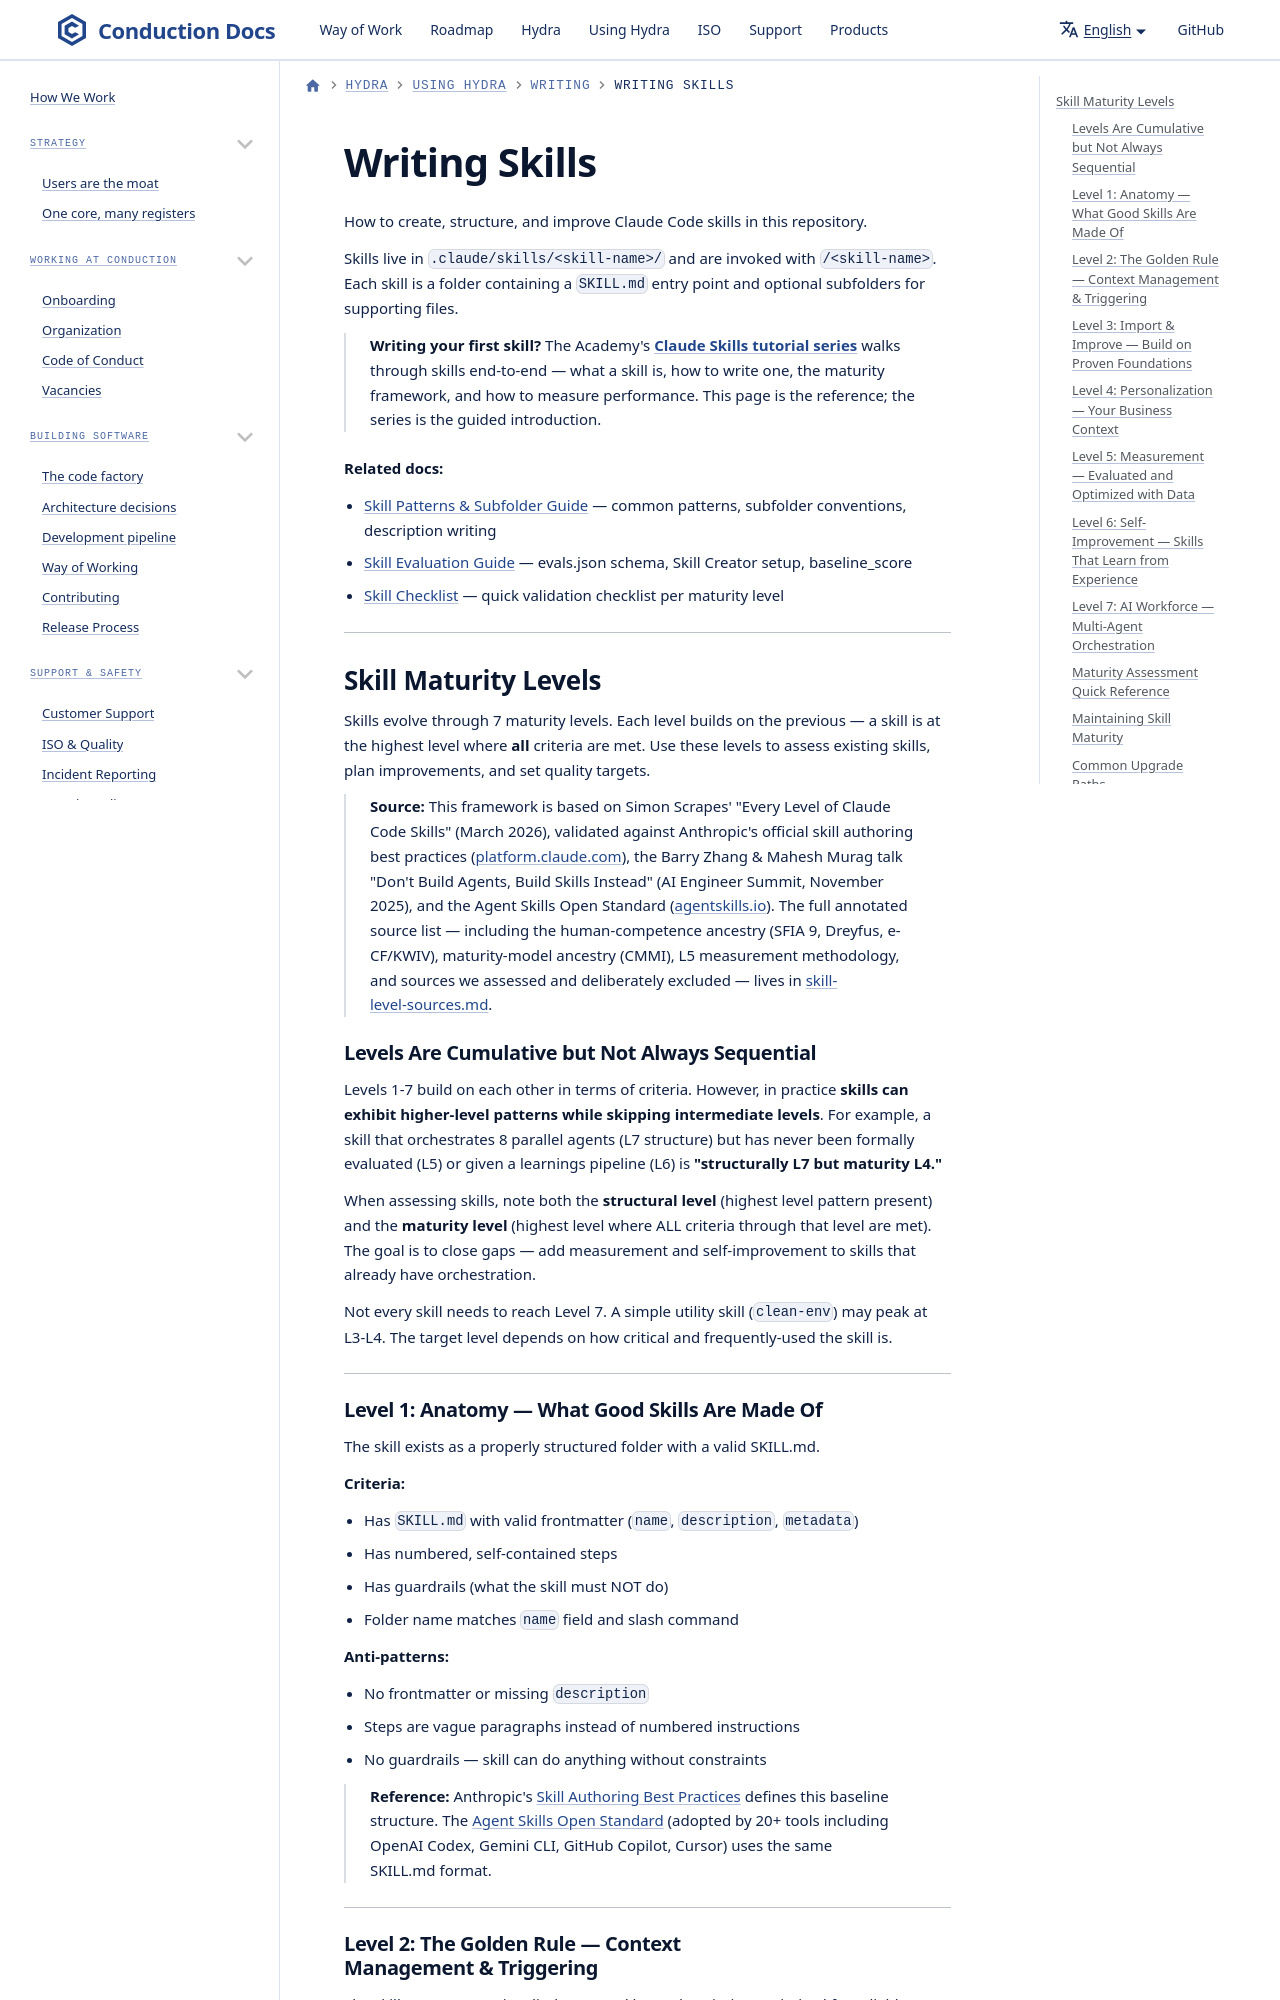

repository: ConductionNL/.github · page: claude/writing-skills/index.html · generator: docusaurus

# Writing Skills

How to create, structure, and improve Claude Code skills in this repository.

Skills live in `.claude/skills/<skill-name>/` and are invoked with `/<skill-name>`. Each skill is a folder containing a `SKILL.md` entry point and optional subfolders for supporting files.

> **Writing your first skill?** The Academy's **[Claude Skills tutorial series](https://conduction.nl/academy/?series=claude-skills-tutorial)** walks through skills end-to-end — what a skill is, how to write one, the maturity framework, and how to measure performance. This page is the reference; the series is the guided introduction.

**Related docs:**

- [Skill Patterns & Subfolder Guide](skill-patterns.md) — common patterns, subfolder conventions, description writing
- [Skill Evaluation Guide](skill-evals.md) — evals.json schema, Skill Creator setup, baseline_score
- [Skill Checklist](skill-checklist.md) — quick validation checklist per maturity level

---

## Skill Maturity Levels

Skills evolve through 7 maturity levels. Each level builds on the previous — a skill is at the highest level where **all** criteria are met. Use these levels to assess existing skills, plan improvements, and set quality targets.

> **Source:** This framework is based on Simon Scrapes' "Every Level of Claude Code Skills" (March 2026), validated against Anthropic's official skill authoring best practices ([platform.claude.com](https://platform.claude.com/docs/en/agents-and-tools/agent-skills/best-practices)), the Barry Zhang & Mahesh Murag talk "Don't Build Agents, Build Skills Instead" (AI Engineer Summit, November 2025), and the Agent Skills Open Standard ([agentskills.io](https://agentskills.io/specification)). The full annotated source list — including the human-competence ancestry (SFIA 9, Dreyfus, e-CF/KWIV), maturity-model ancestry (CMMI), L5 measurement methodology, and sources we assessed and deliberately excluded — lives in [skill-level-sources.md](./skill-level-sources.md).
